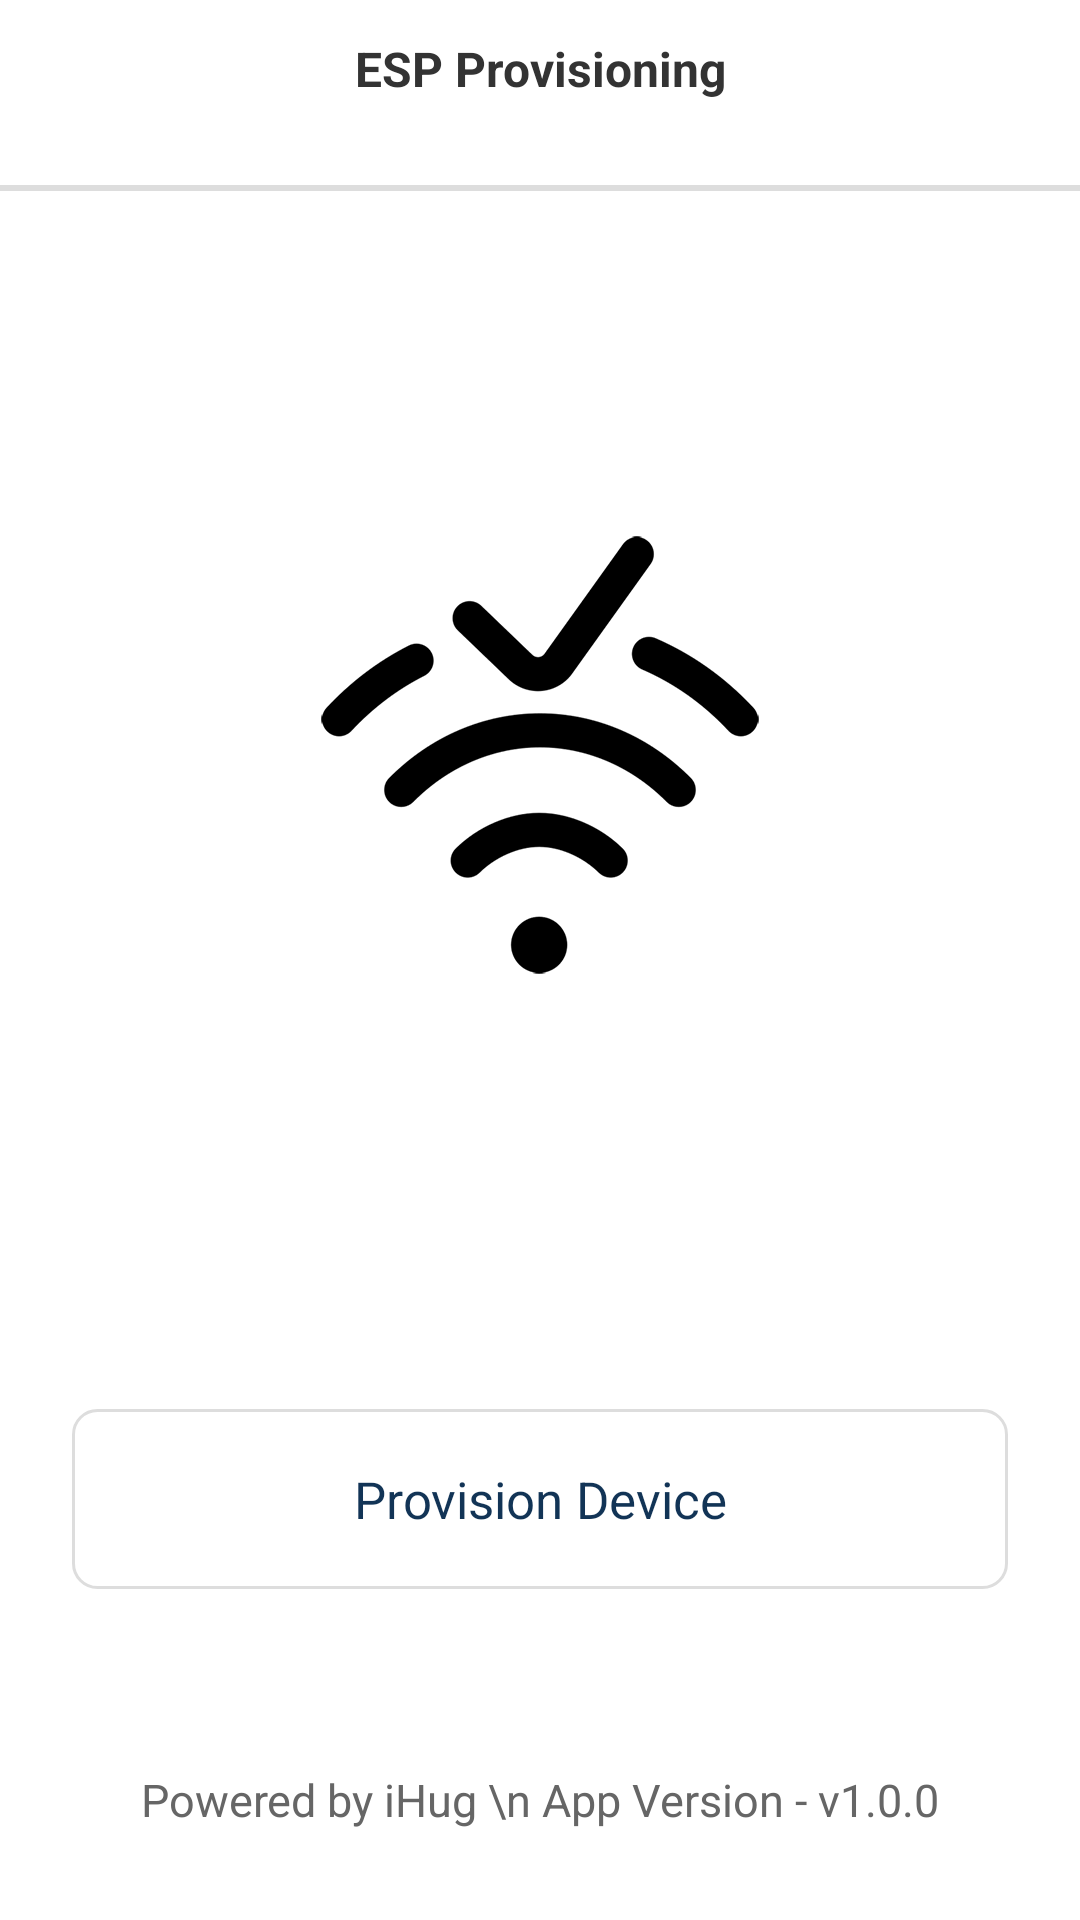

This screen was rendered from an Android layout file. Write that file and the resources it references.
<!-- AndroidManifest.xml: application theme AppTheme -->
<!-- res/layout/activity_main2.xml -->
<?xml version="1.0" encoding="utf-8"?>
<androidx.constraintlayout.widget.ConstraintLayout xmlns:android="http://schemas.android.com/apk/res/android"
    xmlns:app="http://schemas.android.com/apk/res-auto"
    xmlns:tools="http://schemas.android.com/tools"
    android:layout_width="match_parent"
     android:layout_height="match_parent"
    android:fitsSystemWindows="true"
    tools:context=".main.MainActivity">

    <TextView
        android:id="@+id/tv_title"
        android:layout_width="match_parent"
        android:layout_height="wrap_content"
        android:layout_marginTop="12dp"

        android:gravity="center"
        android:text="ESP Provisioning"
        android:textColor="#333333"
        android:textSize="16sp"
        android:textStyle="bold"
        app:layout_constraintTop_toTopOf="parent" />

    <View
        android:layout_width="match_parent"
        android:layout_height="2dp"
        android:layout_marginTop="28dp"
        android:background="#dddddd"
        app:layout_constraintTop_toBottomOf="@id/tv_title" />
    <TextView
        android:id="@+id/tv_power_by"
        android:layout_width="wrap_content"
        android:layout_height="wrap_content"
        app:layout_constraintBottom_toBottomOf="parent"
        android:gravity="center"
        app:layout_constraintLeft_toLeftOf="parent"
        app:layout_constraintRight_toRightOf="parent"
        android:text="Powered by iHug \n App Version - v1.0.0"
        android:textColor="#666666"
        android:textSize="15sp"
        android:layout_marginBottom="30dp"/>
    <TextView
        android:id="@+id/tv_provision"
        android:layout_width="match_parent"
        android:layout_height="60dp"
        android:gravity="center"
        android:textSize="17sp"
        android:layout_marginLeft="24dp"
        android:layout_marginRight="24dp"
        android:textColor="@color/colorPrimary"
        app:layout_constraintBottom_toTopOf="@id/tv_power_by"
        android:layout_marginBottom="60dp"
        android:background="@drawable/provision_back"
        android:text="Provision Device"/>
    <ImageView
        android:layout_width="wrap_content"
        android:layout_height="wrap_content"
        app:layout_constraintTop_toBottomOf="@id/tv_title"
        app:layout_constraintBottom_toTopOf="@id/tv_provision"
        app:layout_constraintLeft_toLeftOf="parent"
        android:src="@drawable/i_hug"
        app:layout_constraintRight_toRightOf="parent"
        />

</androidx.constraintlayout.widget.ConstraintLayout>
<!-- resources referenced by this layout -->
<resources>
  <color name="colorPrimary">#123456</color>
  <!-- drawable i_hug: png bitmap (drawable-xxhdpi, 11245 bytes) -->
  <!-- drawable provision_back (drawable) -->
  <?xml version="1.0" encoding="utf-8"?>
  <shape xmlns:android="http://schemas.android.com/apk/res/android">
      <solid android:color="@color/colorActionbar"/>
      <corners android:radius="8dp"/>
      <stroke android:color="#dddddd" android:width="1dp"/>
  </shape>
  <style name="AppTheme" parent="Theme.MaterialComponents.Light.DarkActionBar">
          
          <item name="colorPrimary">@color/colorPrimary</item>
          <item name="colorPrimaryDark">@color/colorPrimaryDark</item>
          <item name="colorAccent">@color/colorAccent</item>
      </style>
  <color name="colorActionbar">#ffffff</color>
  <color name="colorPrimaryDark">#123456</color>
  <color name="colorAccent">#123456</color>
</resources>
